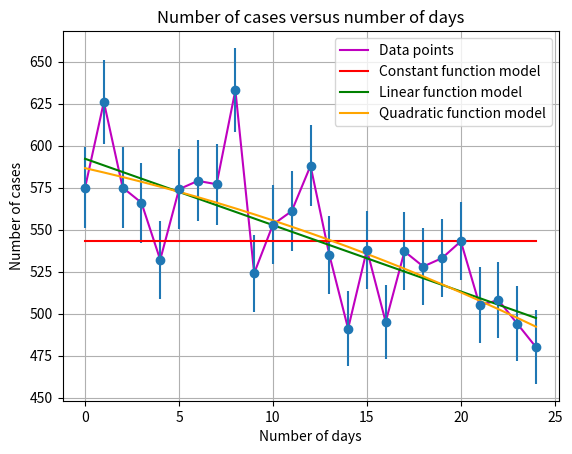

Generate this figure with matplotlib:

#Problem 1
# Plotting is written at the end of the code and answers and detailed in the PDF file

import numpy as np
from scipy.optimize import curve_fit
import matplotlib.pyplot as plt
from math import gamma, inf
from scipy.integrate import quad

Days=np.linspace(0,24,25)
Infected=np.array([575,626,575,566,532,574,579,577,633,524,553,561,588,535,491,538,495,537,528,533,543,505,508,494,480])
error=np.sqrt(Infected)
def func(x,nu):
    norm=pow(2,nu/2)*gamma(nu/2)
    powe=np.power(x,nu/2 -1)
    expo=np.exp(-x/2)
    return (1/norm)*powe*expo

#Fitting
#Constant function fitting
def f(Days,a):
    return np.zeros(25)+a
a=500
A=f(Days,a)
start=20
popt,pcov=curve_fit(f,Days,Infected,sigma= error, p0 =start, absolute_sigma=True)
perr=np.sqrt(np.diag(pcov))
print("The constant model function is f=",popt)
print("The error on this parameter is=",perr)
model1=f(Days,*popt)
chisq=np.sum((Infected-model1)**2/error**2)
pval1=quad(func,chisq,+inf,args=24)
print("Best fit chi-square value for the constant model is=",chisq)
print("The p-value for the constant model is=",pval1[0])
print("\n")
#The constant model has a p-value of approximately 3x10^(-6), this means that if we repeat the experiment, chi square>68.7375... happens with 0.0003% chance
#This rarely happens in nature and therefore this model is rejected.

#Linear function fitting
def g(Days,b,c):
    return np.zeros(25)+ b*Days + c
b=0
c=500
B=g(Days,b,c)
start2=(1,1)
poptt,pcovv= curve_fit(g,Days, Infected, sigma=error, p0=start2, absolute_sigma=True)
perrr=np.sqrt(np.diag(pcovv))
print("The linear model function has parameters b and c respectively equal to",poptt[0],poptt[1])
print("The respective errors on each parameter are=",perrr[0], perrr[1])
model2=g(Days,poptt[0],poptt[1])
chisq2=np.sum((Infected-model2)**2/error**2)
pval2=quad(func,chisq2,+inf,args=23)
print("Best fit chi-square value for the linear model is=",chisq2)
print("The p-value for the linear model is=",pval2[0])
print("\n")
#The p-value for the linear model is 11%, which means that if we repeat the experiment, chi square>31.22129737249933 happens with 11% chance
#This can happen in nature, and this model is acceptable

#Quadratic function fitting
def h(Days,d,e,k):
    return np.zeros(25)+ d*Days*Days + e*Days+ k
d=0
e=0
k=400
C=h(Days,d,e,k)
start3=(1,1,1)
popttt,pcovvv= curve_fit(h,Days, Infected, sigma=error, p0=start3, absolute_sigma=True)
perrrr=np.sqrt(np.diag(pcovvv))
print("The quadratic model function has parameters d, e  and k respectively equal to",poptt[0],poptt[1],popttt[2])
print("The respective errors on each parameter are=",perrrr[0], perrrr[1],perrrr[2])
model3=h(Days,popttt[0],popttt[1],popttt[2])
chisq3=np.sum((Infected-model3)**2/error**2)
pval3=quad(func,chisq3,+inf,args=22)
print("Best fit chi-square value for the quadratic model is=",chisq3)
print("The p-value for the quadratic model is=",pval3[0])
#The p-value for the linear model is 9%, which means that if we repeat the experiment, chi square>31.22129737249933 happens with 9% chance
#This can happen in nature, and this model is acceptable

plt.plot(Days,Infected,'m',label="Data points")
plt.errorbar(Days,Infected,error,fmt='o')
plt.plot(Days,model1,'r',label="Constant function model")
plt.plot(Days,model2,'g',label="Linear function model")
plt.plot(Days,model3,'orange', label="Quadratic function model")
plt.legend()
plt.xlabel("Number of days")
plt.ylabel("Number of cases")
plt.title("Number of cases versus number of days")
plt.grid(True)
plt.show()
#Conclusion:
#Out of the 3 models, the constant model is rejected because it is not a good description for the data, the linear and the quadratic models are acceptable.
#The number of infected people from COMPS-21 virus can grow linearly or quadratically with time.